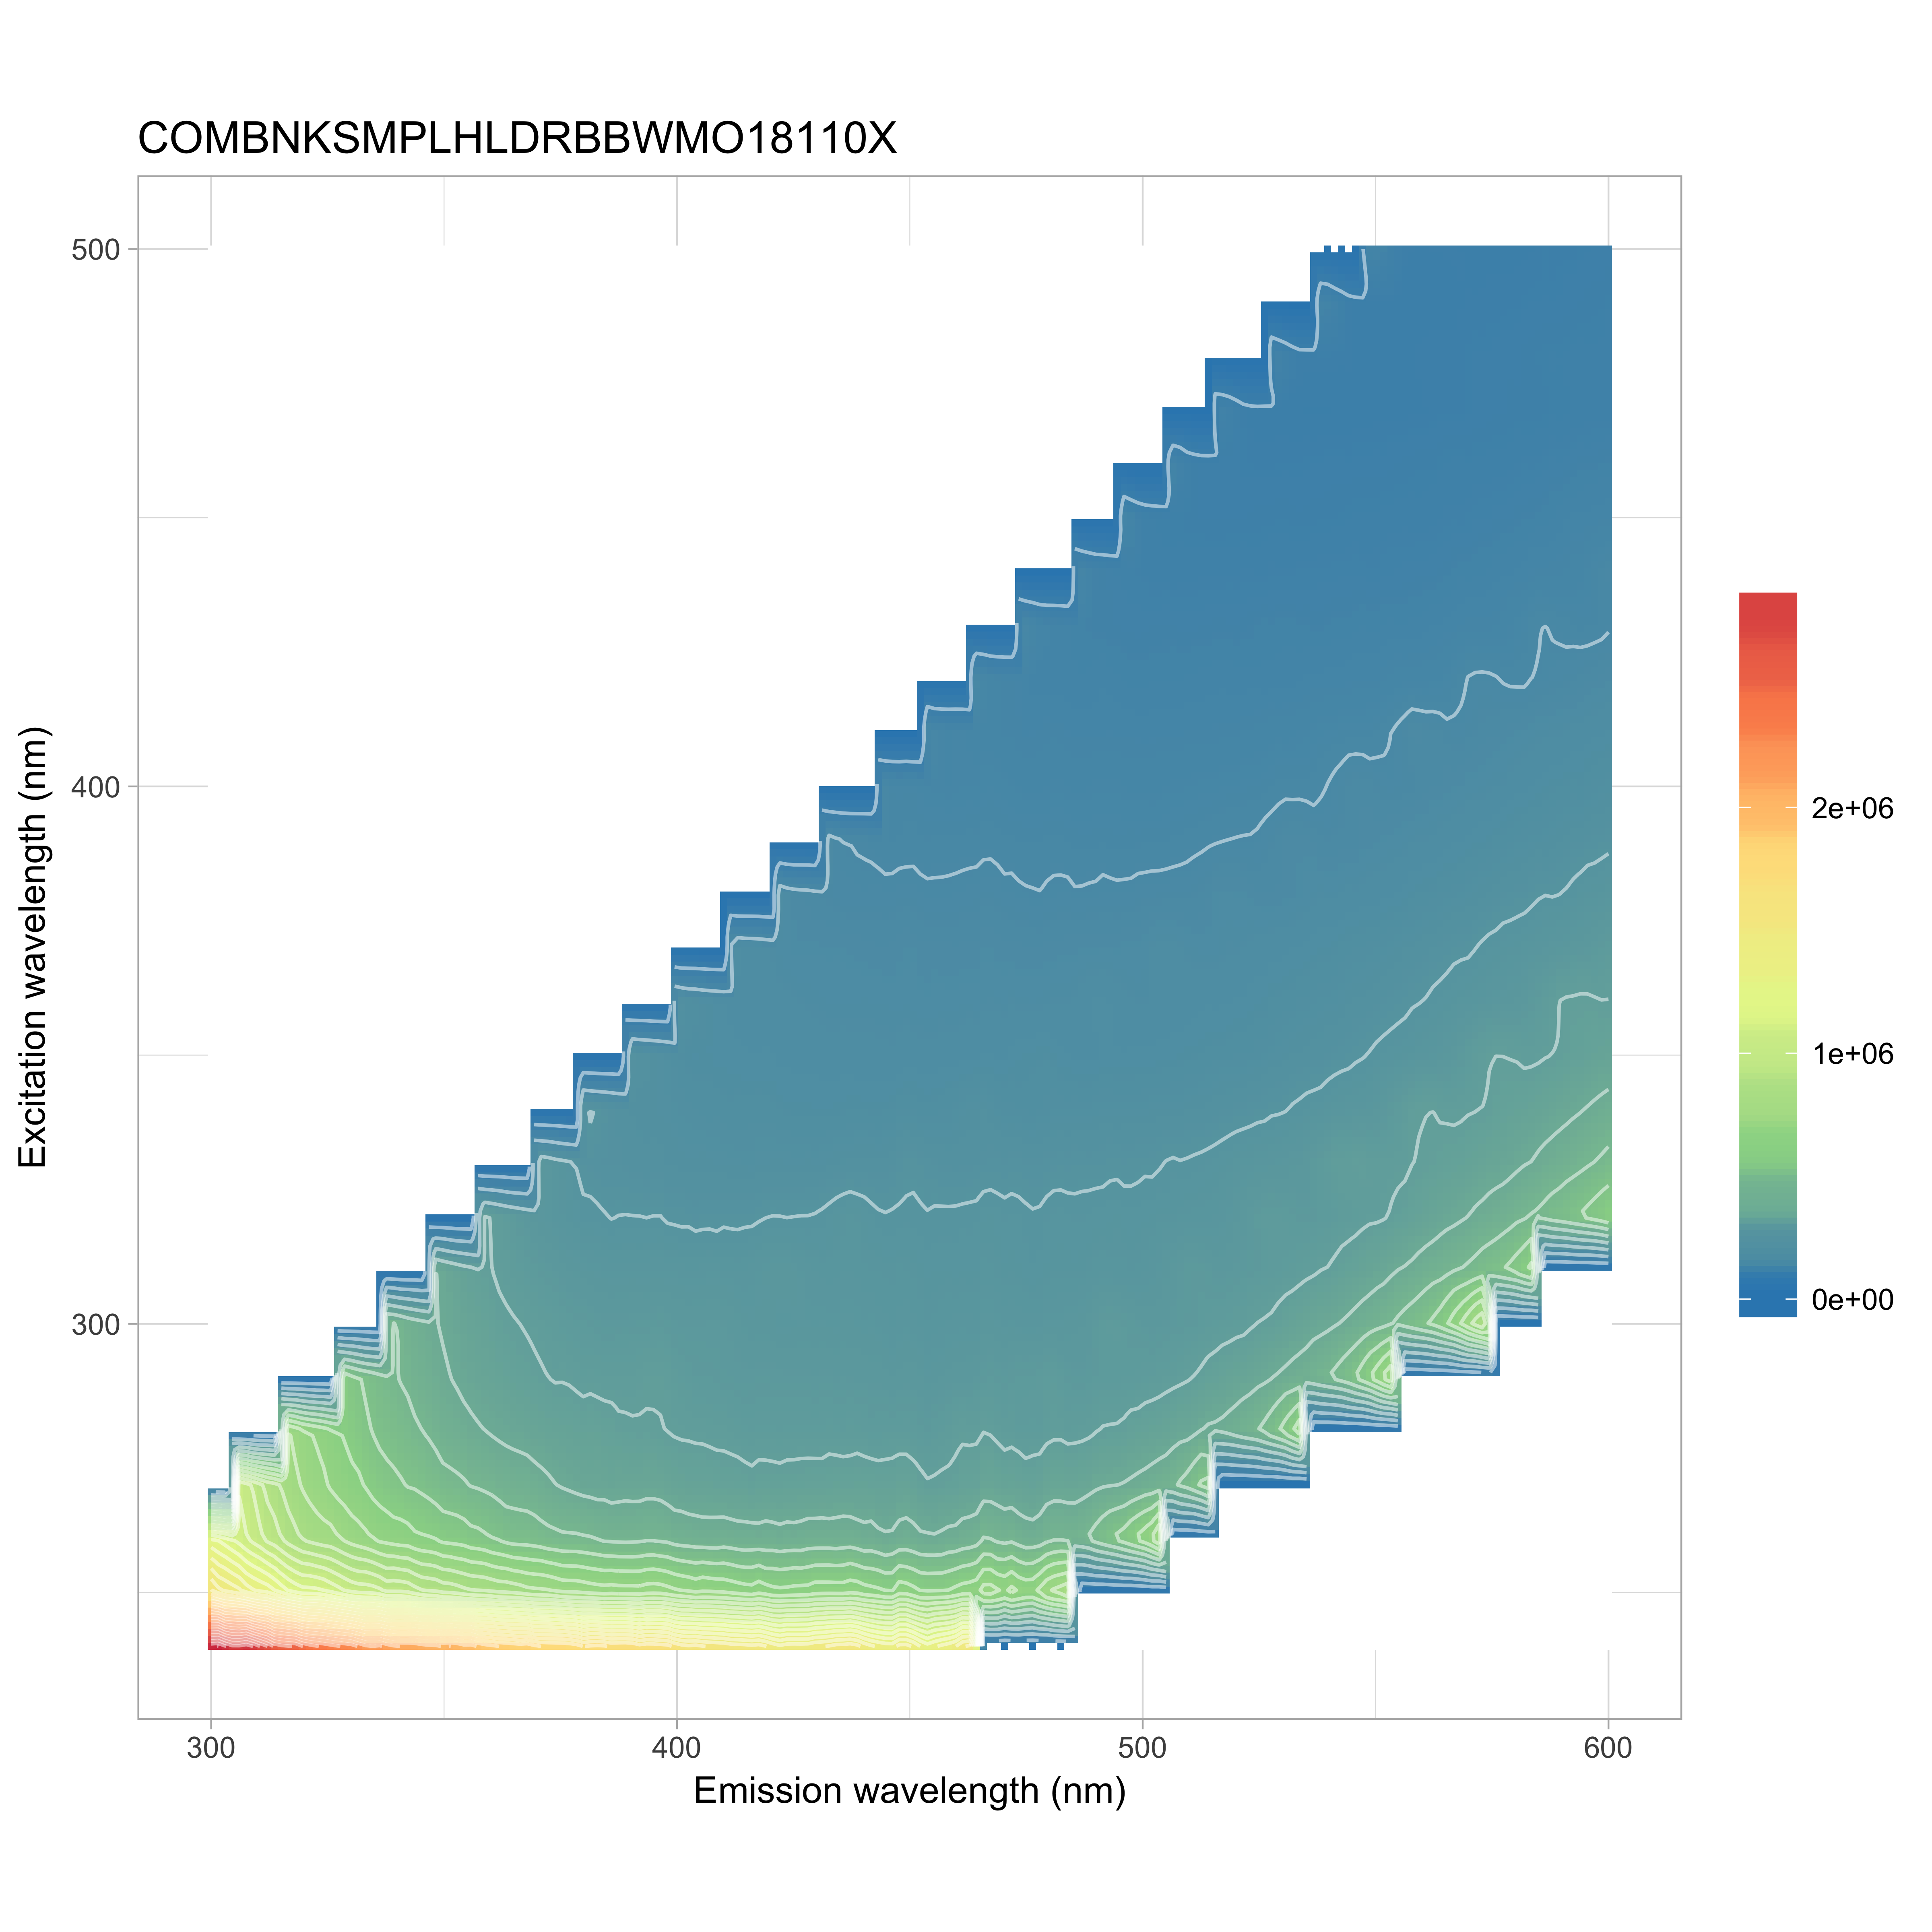

The data file committed next to this chart (first rows):
, 240, 250, 260, 270, 280, 290, 300, 310, 320, 330, 340, 350, 360, 370, 380, 390, 400, 410, 420, 430, 440, 450, 460
300, 2976518, 1590429, 1209290, 1280463, 1348591, 2403999, -2388844, 2705662, 1027625, 765989, 561804, 472427, 440603, 402793, 361587, 331800, 293635, 273632, 250655, 230618, 215435, 192109, 174241
302, 2993709, 1511909, 1179135, 1180819, 1277859, 2042509, -1174549, 3798139, 1104215, 730316, 559184, 462943, 423333, 390236, 343591, 317143, 281526, 263182, 240183, 216204, 201544, 183981, 165108
304, 2856961, 1480215, 1130508, 1088480, 1194549, 1678023, -233062, -5340367, 1205586, 719009, 580804, 455389, 407517, 374752, 326763, 299471, 272273, 250074, 224048, 207365, 190597, 175446, 155243
306, 2855054, 1448220, 1089565, 1035094, 1131676, 1403204, -7252808, -1395953, 1355093, 726626, 599554, 442102, 395412, 366587, 318096, 284227, 260323, 236516, 212795, 196359, 180819, 165116, 149381
308, 2894520, 1382321, 1040532, 993895, 1075196, 1229744, 2834516, -2233291, 1575685, 755157, 603980, 439343, 385809, 353061, 304869, 273185, 252730, 224930, 205833, 187306, 171241, 160370, 143087
310, 2786275, 1348818, 1001120, 931172, 996803, 1093509, 2128125, -2102094, 1872805, 794543, 580372, 432223, 371138, 339899, 294165, 262707, 242498, 218257, 195267, 178481, 162242, 149225, 136563
312, 2696476, 1327140, 951904, 873188, 891994, 991660, 1619746, -1012453, 1827673, 846829, 559670, 442616, 364738, 328515, 280746, 253137, 231543, 210276, 189758, 170286, 156113, 143523, 128502
314, 2573295, 1278850, 923483, 844015, 818940, 905838, 1296795, -190199, -2799594, 921554, 556255, 463188, 354005, 315780, 273645, 241780, 216849, 203102, 179373, 162068, 147437, 134560, 124033
316, 2551355, 1216560, 874107, 792523, 764577, 857608, 1086198, -3951040, -1115185, 1016675, 570528, 479966, 351446, 308879, 268664, 235662, 208557, 195672, 171041, 156718, 142425, 129515, 117947
318, 2539129, 1177841, 840311, 766584, 726003, 826898, 961791, 1674050, -1859756, 1153616, 599272, 470157, 348491, 303109, 262656, 228432, 204800, 189826, 170362, 150795, 136909, 123303, 113432
320, 2450952, 1150718, 809648, 734171, 691105, 772714, 846562, 1541882, -1843895, 1282026, 631422, 452499, 357053, 299121, 251265, 220067, 199554, 180985, 163723, 147805, 132186, 118033, 108402
322, 2409125, 1155346, 792732, 709472, 665996, 710699, 779616, 1264314, -1024673, 986329, 689920, 447157, 377315, 297495, 254282, 219506, 197221, 179086, 164330, 142534, 129254, 116506, 105697
324, 2377544, 1138394, 779507, 691752, 641886, 652216, 718866, 1045166, -220482, -2083009, 754849, 461783, 405534, 297188, 250821, 220937, 193306, 175654, 158774, 140497, 126648, 113401, 102271
326, 2342714, 1105382, 771541, 655596, 617804, 615711, 682710, 894782, -530329, -844831, 834065, 479620, 413322, 297419, 247769, 214893, 189416, 169588, 154854, 136429, 122352, 109339, 99613
328, 2311773, 1068814, 742569, 642081, 596061, 584280, 657368, 776867, 717453, -1575886, 908885, 502587, 395659, 300862, 244880, 209842, 183007, 164599, 149503, 135134, 118236, 107499, 95726
330, 2288245, 1036990, 716840, 619144, 573492, 550884, 621861, 687108, 1110314, -1669663, 894628, 531344, 378333, 309604, 242419, 205469, 179860, 160960, 145125, 133323, 112950, 103471, 92806
332, 2222061, 1020584, 699677, 608511, 550667, 524528, 572817, 621316, 988863, -1052989, -101861, 567855, 379540, 333121, 240406, 202967, 180457, 158073, 141311, 129004, 111042, 98189, 89441
334, 2157498, 1021260, 679590, 581189, 527926, 500728, 518404, 568521, 842277, -273514, -596352, 611668, 387063, 349509, 238553, 201013, 176259, 153732, 137656, 125609, 109560, 96249, 86665
336, 2188947, 1002292, 655654, 562495, 505831, 482186, 485162, 532561, 717350, -33393, -779614, 660932, 405493, 344655, 238805, 199603, 172445, 153877, 135173, 120380, 106402, 93724, 85205
338, 2125932, 963135, 646146, 546699, 493786, 466020, 465477, 515377, 629820, -60821, -1378715, 681818, 427108, 327086, 246236, 199331, 170004, 151663, 132742, 119979, 107220, 91347, 82205
340, 2090595, 970743, 632447, 536436, 484958, 447994, 448065, 495612, 562739, 687393, -1425284, 544705, 455571, 319474, 259872, 198664, 168341, 149503, 131288, 117238, 104011, 90150, 79882
342, 2091063, 961328, 633025, 519878, 472524, 438238, 421298, 468723, 510469, 764003, -876069, -1102691, 486676, 329965, 278546, 200629, 169991, 150948, 129743, 114931, 100327, 89731, 77883
344, 2078348, 928848, 610015, 515244, 455876, 420866, 405790, 428693, 470257, 690541, -214373, -191283, 519779, 340191, 288958, 201634, 168088, 149265, 128822, 114667, 98444, 88837, 77050
346, 2043899, 903520, 603711, 501324, 445347, 409172, 391687, 396067, 437420, 605026, -27855, -787246, 540954, 354525, 280907, 202687, 169012, 145566, 128627, 113500, 98007, 88549, 75645
348, 2041929, 899749, 595227, 487874, 430531, 393678, 377778, 376883, 416046, 534447, -233253, -1239511, 509321, 371543, 269234, 210487, 168322, 145450, 126540, 110800, 95031, 85454, 74467
350, 2005600, 874544, 574580, 470546, 410780, 381476, 366244, 358903, 404192, 476436, 409158, -1216576, 272541, 391811, 266896, 225154, 168911, 143867, 126280, 109600, 93677, 82703, 73921
352, 2027598, 872128, 571874, 466256, 403889, 370808, 355215, 342687, 386849, 432815, 554780, -711781, -1264909, 412829, 274714, 241290, 168321, 143358, 125350, 107615, 92398, 81204, 72821
354, 1971475, 849003, 565272, 457510, 396400, 357667, 345130, 325181, 361407, 396637, 535194, -158628, -172998, 429918, 282720, 241632, 169120, 144113, 122690, 107865, 92650, 80290, 72488
356, 1975662, 835746, 546691, 444296, 385081, 350299, 334133, 315900, 330154, 367072, 486113, -24866, -740027, 430851, 294087, 228373, 175098, 143219, 122133, 106933, 90373, 79030, 71045
358, 1911549, 833145, 542371, 440401, 376713, 341642, 327239, 306412, 311174, 349263, 441260, -362379, -1114630, 374592, 308588, 223018, 185242, 145746, 121958, 108315, 90661, 78491, 68958
360, 1890364, 823284, 523125, 433174, 369764, 336554, 319023, 300330, 297189, 337130, 398123, 209494, -1093592, 115046, 323957, 226326, 200005, 145912, 122106, 107029, 89613, 77450, 68348
362, 1866282, 808280, 513698, 420494, 362365, 329257, 308248, 291609, 286028, 333301, 366295, 404658, -665825, -1032309, 339765, 233575, 208202, 147243, 122831, 106231, 89426, 76957, 67298
364, 1856859, 805246, 494001, 414712, 355479, 320611, 303331, 285200, 274714, 320167, 339045, 424681, -150860, -150624, 351335, 242363, 201745, 150292, 125080, 107343, 89665, 76550, 66959
366, 1833858, 793438, 492708, 411178, 350900, 315725, 299684, 279316, 264402, 295367, 314855, 403574, -19602, -679987, 345522, 251753, 194345, 158533, 125761, 106881, 90825, 75546, 66196
368, 1846170, 774932, 490229, 408674, 345089, 312513, 294520, 272645, 256823, 274010, 300058, 373034, -416241, -1026101, 286549, 264666, 192900, 174047, 126817, 106998, 91086, 76769, 67287
370, 1796489, 768557, 482927, 397116, 339804, 305718, 289940, 268740, 248834, 256389, 292305, 344303, 72608, -1018776, 60699, 276825, 199903, 186996, 128139, 109433, 89518, 75518, 66311
372, 1789059, 766595, 470094, 386352, 333661, 299761, 284235, 263345, 246569, 249948, 287921, 318644, 303122, -640796, -686965, 288133, 207235, 184684, 130691, 109577, 91133, 76626, 66247
374, 1786145, 750778, 464502, 374523, 330781, 295222, 279834, 259825, 240394, 239264, 283533, 295959, 354210, -154651, -99225, 293845, 214509, 176454, 134965, 111467, 90107, 76700, 66111
376, 1780210, 734508, 457909, 366166, 326559, 296841, 274481, 254225, 235858, 232156, 266217, 279186, 346238, -16443, -540766, 277930, 224883, 171651, 146325, 112383, 91779, 76497, 65944
378, 1765009, 735910, 460171, 359182, 323180, 291417, 271380, 252836, 232949, 224465, 244820, 263374, 326478, -423899, -910743, 211222, 234119, 175810, 161683, 113901, 92748, 76666, 66089
380, 1713237, 726658, 453970, 353212, 320715, 286577, 269705, 249711, 227884, 218167, 230079, 254496, 304573, -47479, -950972, -4445, 244211, 181922, 168037, 116079, 93454, 76667, 66486
382, 1734298, 716358, 449105, 350257, 324875, 288819, 265939, 248354, 227931, 216263, 225064, 256537, 287559, 210450, -710401, -575750, 255024, 188851, 163326, 119566, 95673, 77169, 68273
384, 1734473, 708840, 436245, 350923, 317400, 286116, 263415, 246494, 225868, 213411, 219484, 255765, 270563, 294624, -211793, -83296, 255421, 198048, 154453, 128284, 97883, 77981, 67646
386, 1704494, 713715, 433500, 343239, 314587, 285341, 263030, 244630, 223037, 213964, 213373, 247986, 255328, 306781, -23666, -499870, 237647, 209255, 155905, 140453, 99875, 79521, 68157
388, 1711673, 708092, 430245, 350883, 307088, 286231, 264023, 244672, 224615, 212444, 208656, 230650, 243148, 298463, -481238, -860263, 156728, 219929, 162623, 154204, 102284, 81212, 68552
390, 1712957, 708896, 430615, 347482, 305295, 285018, 263394, 245423, 224350, 210327, 206072, 216572, 239487, 286104, -183542, -914339, -82964, 232060, 170133, 157053, 105802, 83517, 70194
392, 1672859, 705996, 434268, 347436, 303138, 290086, 265304, 244104, 224198, 209455, 203601, 210402, 239842, 267844, 111043, -721822, -669114, 240168, 179065, 150226, 109962, 84701, 71531
394, 1694079, 719283, 439552, 353212, 304492, 293584, 263914, 245183, 223408, 207582, 203054, 208161, 242836, 253813, 233797, -236524, -99748, 237557, 188100, 146559, 120016, 87005, 72689
396, 1679869, 720278, 435890, 350763, 302165, 294932, 268420, 246601, 225168, 209646, 202541, 203181, 239766, 242494, 267698, -25750, -571027, 209577, 197071, 151064, 133461, 89487, 74518
398, 1670580, 704595, 430648, 340904, 297830, 290235, 265201, 244625, 221199, 206157, 201697, 198061, 226872, 230264, 267703, -476415, -867732, 114902, 206781, 155915, 141244, 90412, 74704
400, 1609941, 687403, 415328, 334281, 293641, 279656, 260519, 245127, 219873, 204796, 197910, 192213, 208510, 222270, 256730, -222713, -882533, -140624, 216077, 162083, 138648, 93458, 76255
402, 1578702, 678573, 415128, 328310, 293033, 274935, 260129, 241653, 220065, 203738, 196312, 188230, 196263, 219850, 244045, 63114, -669786, -692157, 222087, 167522, 131111, 98751, 76543
404, 1590122, 661183, 409456, 327000, 290909, 269663, 261374, 242488, 217228, 203175, 194769, 186986, 193588, 222493, 230001, 194913, -196796, -124977, 220079, 177008, 128640, 109486, 78671
406, 1568519, 673958, 405074, 328043, 289536, 268982, 260983, 243716, 218295, 204392, 193083, 188350, 189341, 224468, 218031, 231495, -20116, -595723, 191854, 184785, 133160, 120170, 80180
408, 1558452, 665997, 403785, 323971, 287212, 268071, 262995, 244930, 217028, 202756, 193307, 185903, 185412, 217158, 208028, 235645, -346479, -859884, 95638, 195509, 138378, 120929, 81633
410, 1550730, 660140, 410436, 319917, 286969, 264452, 261428, 242680, 219583, 202985, 191837, 185755, 182530, 201368, 200916, 228654, -176487, -865206, -156981, 205057, 145252, 115970, 84896
412, 1527524, 650158, 405041, 319523, 282128, 263915, 258838, 242838, 218198, 201167, 191369, 184639, 180203, 187766, 194955, 218995, 63226, -644485, -643168, 214611, 150547, 111269, 93004
414, 1526747, 637019, 399355, 317907, 278460, 261715, 253112, 241602, 219043, 200891, 192204, 183376, 178247, 181539, 195598, 207770, 178657, -176674, -121066, 215192, 157984, 112040, 102265
416, 1513253, 630169, 400520, 311304, 276034, 263125, 249103, 244147, 219480, 200173, 192525, 182883, 177196, 180170, 200809, 197736, 212154, -17154, -580166, 195101, 166840, 117302, 107709
418, 1526375, 650800, 398703, 317743, 279206, 264504, 250657, 247208, 222376, 202464, 193011, 182720, 178216, 178702, 201863, 190642, 215761, -317994, -849053, 113276, 176984, 122486, 106254
... 91 more rows
